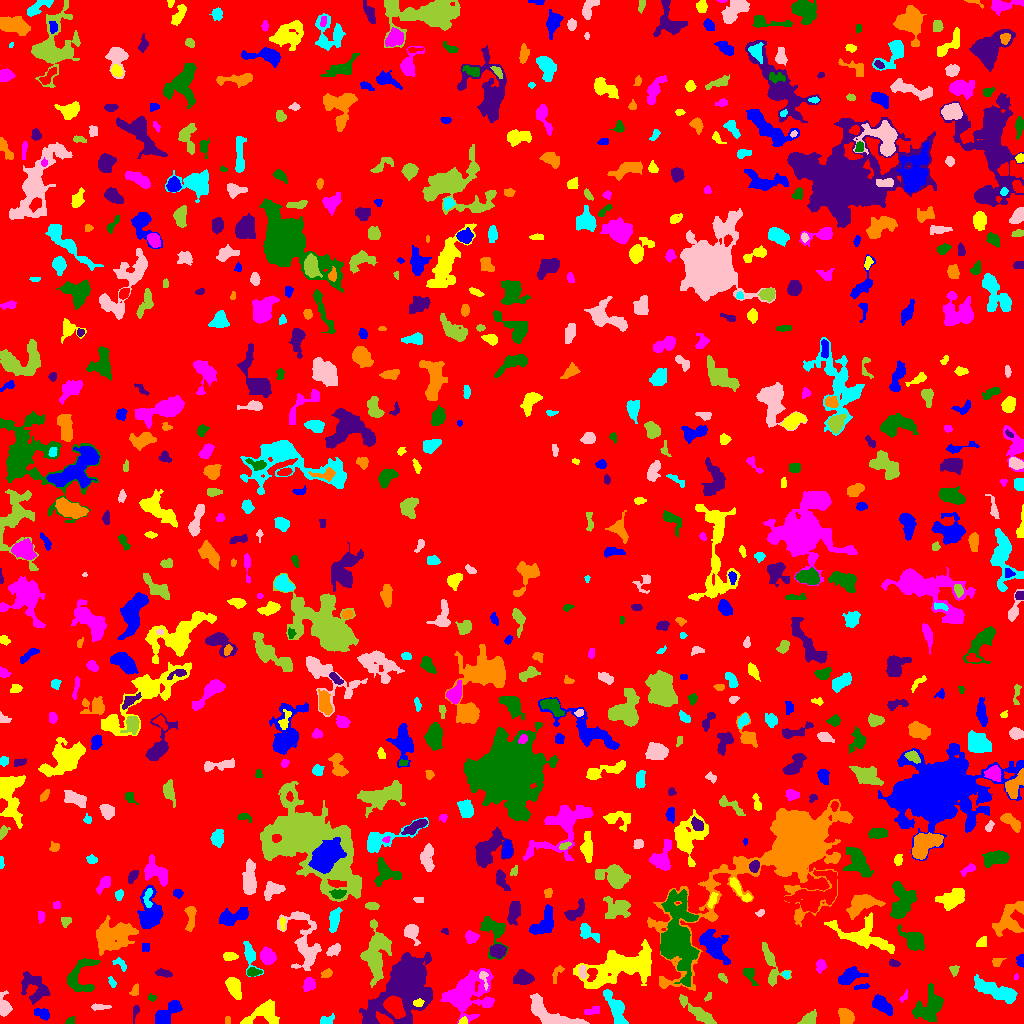

Data behind this chart, as committed beside it:
ID, X, Y, A, B, theta, total_flux, mu_max, mu_median, mu_mean, R_fwhm, R_e, R10, R90, x_start, x_end, y_start, y_end, area, greylevel
0, 507.8, 513.3, 297.5, 296.5, 0.3551, 993387, 11.0, 1.0, 1.281, 20.05, 223.5, 84.86, 368.4, 0, 1023, 0, 1023, 775581, 1.281
1, 42.67, 10.17, 3.566, 2.343, -0.4055, 315.0, 5.0, 2.0, 2.158, 3.949, 3.568, 1.382, 5.726, 34, 49, 3, 15, 146, 6.158
2, 462.7, 2.009, 2.16, 1.728, 0.3701, 117.0, 4.0, 2.0, 2.017, 3.29, 2.257, 0.7979, 3.7, 458, 467, 0, 7, 58, 8.017
3, 467.1, 29.73, 12.63, 9.599, 0.6671, 4810, 11.0, 3.0, 3.666, 9.39, 10.87, 4.107, 17.81, 440, 494, 0, 55, 1312, 6.666
4, 70.04, 2.049, 2.267, 1.45, 0.7629, 81.0, 4.0, 1.0, 1.306, 2.932, 2.111, 0.7979, 3.241, 65, 74, 0, 7, 62, 5.306
5, 135.6, 12.02, 4.26, 1.436, 1.319, 128.0, 5.0, 1.0, 1.6, 1.784, 2.764, 0.7979, 4.549, 133, 139, 0, 18, 80, 4.6
6, 227.5, 3.5, 2.291, 0.5, -0.0, 16.0, 1.0, 0.0, 0.3478, 2.257, 1.493, 0.5642, 2.111, 225, 230, 0, 7, 46, 5.348
7, 324.8, 1.619, 3.038, 1.308, -0.004148, 84.0, 2.0, 0.0, 0.75, 4.146, 2.523, 1.128, 3.785, 320, 334, 0, 10, 112, 4.75
8, 549.6, 9.055, 15.49, 4.89, -0.4214, 2099, 9.0, 3.0, 3.342, 7.269, 7.569, 2.877, 11.97, 530, 589, 0, 30, 628, 6.342
9, 808.9, 4.565, 4.719, 2.773, 0.6017, 322.0, 4.0, 2.0, 1.872, 6.103, 4.37, 1.596, 6.507, 797, 816, 0, 14, 172, 4.872
10, 514.6, 3.107, 6.965, 2.709, 0.3307, 514.0, 6.0, 3.0, 2.824, 5.499, 4.146, 1.596, 6.58, 496, 525, 0, 15, 182, 5.824
11, 165.8, 8.123, 8.012, 3.324, 0.8096, 1434, 12.0, 3.0, 3.918, 5.557, 5.262, 1.954, 8.938, 155, 182, 0, 23, 366, 6.918
12, 263, 10.39, 9.649, 5.36, 0.4059, 739.0, 4.0, 1.0, 1.596, 8.234, 6.933, 2.646, 11.07, 240, 279, 0, 24, 463, 4.596
13, 592.1, 12.38, 4.565, 1.783, 0.1777, 155.0, 3.0, 1.0, 1.409, 3.949, 3.432, 1.382, 5.262, 584, 599, 9, 17, 110, 5.409
14, 929.8, 16.35, 8.129, 5.374, 0.965, 2147, 10.0, 3.0, 3.566, 7.858, 7.069, 2.646, 11.56, 912, 943, 1, 40, 602, 6.566
15, 404.9, 39.49, 16.65, 9.66, 1.005, 28178, 53.0, 7.0, 11.18, 10.05, 11.33, 4.297, 22.52, 359, 432, 0, 71, 2521, 13.18
16, 845.9, 6.645, 4.152, 3.137, -1.02, 1253, 12.0, 5.0, 5.644, 5.89, 4.583, 1.871, 7.159, 838, 854, 0, 15, 222, 8.644
17, 615.8, 15.76, 9.092, 3.29, -1.125, 1302, 10.0, 3.0, 3.176, 5.293, 5.971, 2.111, 9.508, 603, 628, 0, 34, 410, 6.176
18, 99.3, 16.47, 5.115, 1.299, 0.01548, 115.0, 3.0, 1.0, 1.117, 2.821, 2.985, 0.9772, 4.853, 91, 111, 13, 20, 103, 5.117
19, 699, 10.13, 10.91, 2.438, -0.664, 970.0, 8.0, 2.0, 2.622, 5.726, 5.499, 2.111, 9.009, 679, 716, 0, 29, 370, 5.622
20, 394.1, 16.99, 5.504, 3.59, -0.9792, 3051, 20.0, 8.0, 8.57, 6.91, 5.642, 2.185, 8.885, 383, 405, 5, 28, 356, 21.57
21, 881.8, 18.77, 5.499, 2.987, -0.7353, 745.0, 6.0, 2.0, 2.68, 6.283, 4.951, 1.954, 7.959, 872, 892, 8, 29, 278, 5.68
22, 418.1, 20.45, 2.607, 1.769, 0.002022, 245.0, 6.0, 3.0, 3.224, 4.068, 2.821, 1.128, 4.222, 413, 424, 17, 25, 76, 14.22
23, 903.3, 25.21, 2.533, 1.265, 0.9193, 29.0, 3.0, 0.0, 0.4603, 1.262, 1.596, 0.0, 2.523, 899, 907, 21, 34, 63, 4.46
24, 151.9, 25.65, 2.089, 1.626, -0.2589, 98.0, 4.0, 2.0, 1.815, 3.09, 2.185, 0.7979, 3.613, 148, 156, 22, 30, 54, 4.815
25, 34.88, 36.45, 8.358, 5.479, -1.062, 1070, 6.0, 2.0, 2.248, 7.506, 6.555, 2.459, 10.65, 21, 50, 19, 52, 476, 5.248
26, 134.7, 32.85, 3.142, 1.863, 1.156, 142.0, 3.0, 2.0, 1.671, 3.868, 3.038, 1.128, 4.687, 129, 138, 28, 40, 85, 4.671
27, 996.4, 32.5, 11.9, 3.384, -0.3706, 2598, 9.0, 4.0, 4.487, 9.407, 7.715, 3.192, 11.89, 974, 1017, 20, 49, 579, 6.487
28, 3.813, 17.52, 5.526, 2.728, -1.428, 509.0, 5.0, 2.0, 2.447, 5.441, 4.406, 1.784, 6.794, 0, 12, 7, 33, 208, 6.447
29, 708.1, 26.66, 2.727, 1.341, 0.9662, 85.0, 3.0, 2.0, 1.667, 3.141, 2.394, 0.7979, 3.568, 704, 711, 22, 31, 51, 4.667
30, 940.7, 38.25, 2.685, 1.881, 1.55, 126.0, 3.0, 1.0, 1.537, 3.432, 2.764, 1.128, 4.478, 936, 945, 32, 43, 82, 5.537
31, 862, 36.68, 4.067, 1.155, 0.1097, 271.0, 7.0, 3.0, 3.613, 3.385, 2.764, 1.128, 4.222, 854, 869, 34, 40, 75, 6.613
32, 234.2, 35.22, 5.488, 2.848, -1.237, 769.0, 7.0, 3.0, 2.838, 5.557, 4.951, 1.954, 7.777, 225, 241, 24, 46, 271, 5.838
33, 308.7, 38.68, 3.116, 2.666, 1.121, 397.0, 6.0, 3.0, 2.629, 4.951, 3.656, 1.493, 5.67, 303, 315, 32, 46, 151, 6.629
34, 749.2, 49.61, 4.792, 2.525, -1.046, 309.0, 5.0, 2.0, 2.033, 4.068, 3.7, 1.382, 6.024, 743, 758, 38, 55, 152, 5.033
35, 522.7, 45.29, 4.238, 3.131, -0.08313, 1110, 10.0, 4.0, 4.494, 5.754, 4.514, 1.871, 7.334, 513, 534, 39, 54, 247, 7.494
36, 556.7, 50.5, 4.988, 2.101, 1.11, 143.0, 2.0, 1.0, 1.312, 5.836, 3.338, 1.493, 5.412, 552, 564, 40, 58, 109, 4.312
37, 111.7, 41.27, 3.089, 1.453, -1.143, 119.0, 4.0, 2.0, 1.776, 3.432, 2.523, 0.7979, 4.068, 108, 116, 36, 47, 67, 4.776
38, 483.9, 45.03, 5.254, 1.959, -1.308, 165.0, 4.0, 1.0, 1.667, 3.827, 3.038, 1.262, 5.015, 479, 488, 33, 52, 99, 8.667
39, 722.2, 45.92, 2.937, 1.526, -0.7394, 93.0, 3.0, 1.0, 1.348, 2.646, 2.523, 0.9772, 4.184, 718, 727, 40, 50, 69, 5.348
40, 200.1, 58.62, 26.88, 12.44, 1.159, 5189, 10.0, 3.0, 3.559, 10.52, 11.7, 4.222, 19.3, 152, 254, 18, 122, 1458, 5.559
41, 849.2, 47.18, 6.076, 3.009, 0.4343, 1263, 10.0, 4.0, 4.155, 6.358, 5.109, 2.034, 8.058, 838, 868, 39, 57, 304, 7.155
42, 622.2, 57.22, 19.68, 7.392, 0.2757, 5414, 10.0, 3.0, 3.371, 11.86, 11.58, 4.478, 18.97, 573, 651, 35, 84, 1606, 6.371
43, 1016, 46.46, 1.494, 0.874, 1.244, 24.0, 3.0, 1.0, 0.8276, 1.262, 1.262, 0.0, 2.185, 1014, 1018, 44, 50, 29, 4.828
44, 253, 51.22, 3.214, 1.987, 0.0706, 330.0, 6.0, 3.0, 3.028, 4.406, 3.141, 1.262, 4.951, 247, 262, 47, 56, 109, 7.028
45, 162.4, 50.5, 3.877, 1.723, -0.1443, 211.0, 4.0, 2.0, 1.851, 4.583, 3.192, 1.262, 5.109, 155, 172, 46, 55, 114, 6.851
46, 327, 50.32, 2.642, 1.872, 0.5297, 215.0, 6.0, 2.0, 2.443, 3.432, 2.706, 0.9772, 4.549, 321, 332, 46, 55, 88, 7.443
47, 785.8, 49.11, 1.768, 1.733, 0.2712, 85.0, 3.0, 2.0, 1.7, 2.985, 2.111, 0.7979, 3.338, 782, 789, 45, 52, 50, 7.7
48, 582.1, 51.62, 3.236, 1.554, -1.483, 222.0, 5.0, 2.0, 2.467, 3.656, 2.706, 1.128, 4.406, 579, 586, 45, 58, 90, 8.467
49, 954.3, 53.49, 2.367, 2.102, -1.536, 102.0, 3.0, 1.0, 1.229, 2.764, 2.585, 0.9772, 4.334, 949, 959, 47, 58, 83, 5.229
50, 808.6, 52.22, 15.82, 8.376, 1.305, 3889, 9.0, 3.0, 3.355, 8.759, 11.11, 4.184, 17.32, 792, 831, 19, 87, 1159, 5.355
51, 1021, 62.43, 2.804, 1.771, -1.521, 398.0, 12.0, 4.0, 4.575, 3.09, 2.646, 0.9772, 4.297, 1016, 1023, 56, 69, 87, 7.575
52, 229.6, 66.93, 3.605, 1.991, -0.006447, 395.0, 6.0, 4.0, 3.405, 5.046, 3.478, 1.382, 5.202, 223, 238, 63, 71, 116, 6.405
53, 820.6, 58.41, 2.743, 2.188, 1.518, 171.0, 4.0, 1.0, 1.474, 3.949, 2.877, 1.128, 4.787, 816, 826, 50, 64, 116, 8.474
54, 81.08, 47.84, 11.25, 7.088, 1.273, 1142, 5.0, 2.0, 2.345, 7.632, 6.979, 2.706, 10.81, 67, 100, 32, 65, 487, 5.345
55, 894.1, 60.12, 2.815, 1.581, -0.1904, 130.0, 3.0, 2.0, 1.781, 3.742, 2.706, 1.128, 4.146, 889, 900, 57, 64, 73, 5.781
56, 996.9, 61.59, 3.033, 2.041, 0.3521, 134.0, 3.0, 1.0, 1.558, 3.478, 2.932, 1.128, 4.754, 992, 1006, 57, 65, 86, 4.558
57, 119.4, 60.47, 4.1, 2.131, -0.706, 177.0, 5.0, 1.0, 1.686, 2.523, 3.141, 1.128, 5.232, 112, 126, 52, 66, 105, 4.686
58, 333.3, 73.35, 3.468, 1.889, 0.5116, 92.0, 2.0, 1.0, 0.6715, 4.951, 3.09, 1.128, 4.618, 326, 340, 67, 80, 137, 5.672
59, 375.9, 70.69, 12.63, 5.378, 1.455, 3221, 9.0, 3.0, 3.615, 9.837, 8.667, 3.385, 14.07, 360, 391, 36, 104, 891, 6.615
... 734 more rows
